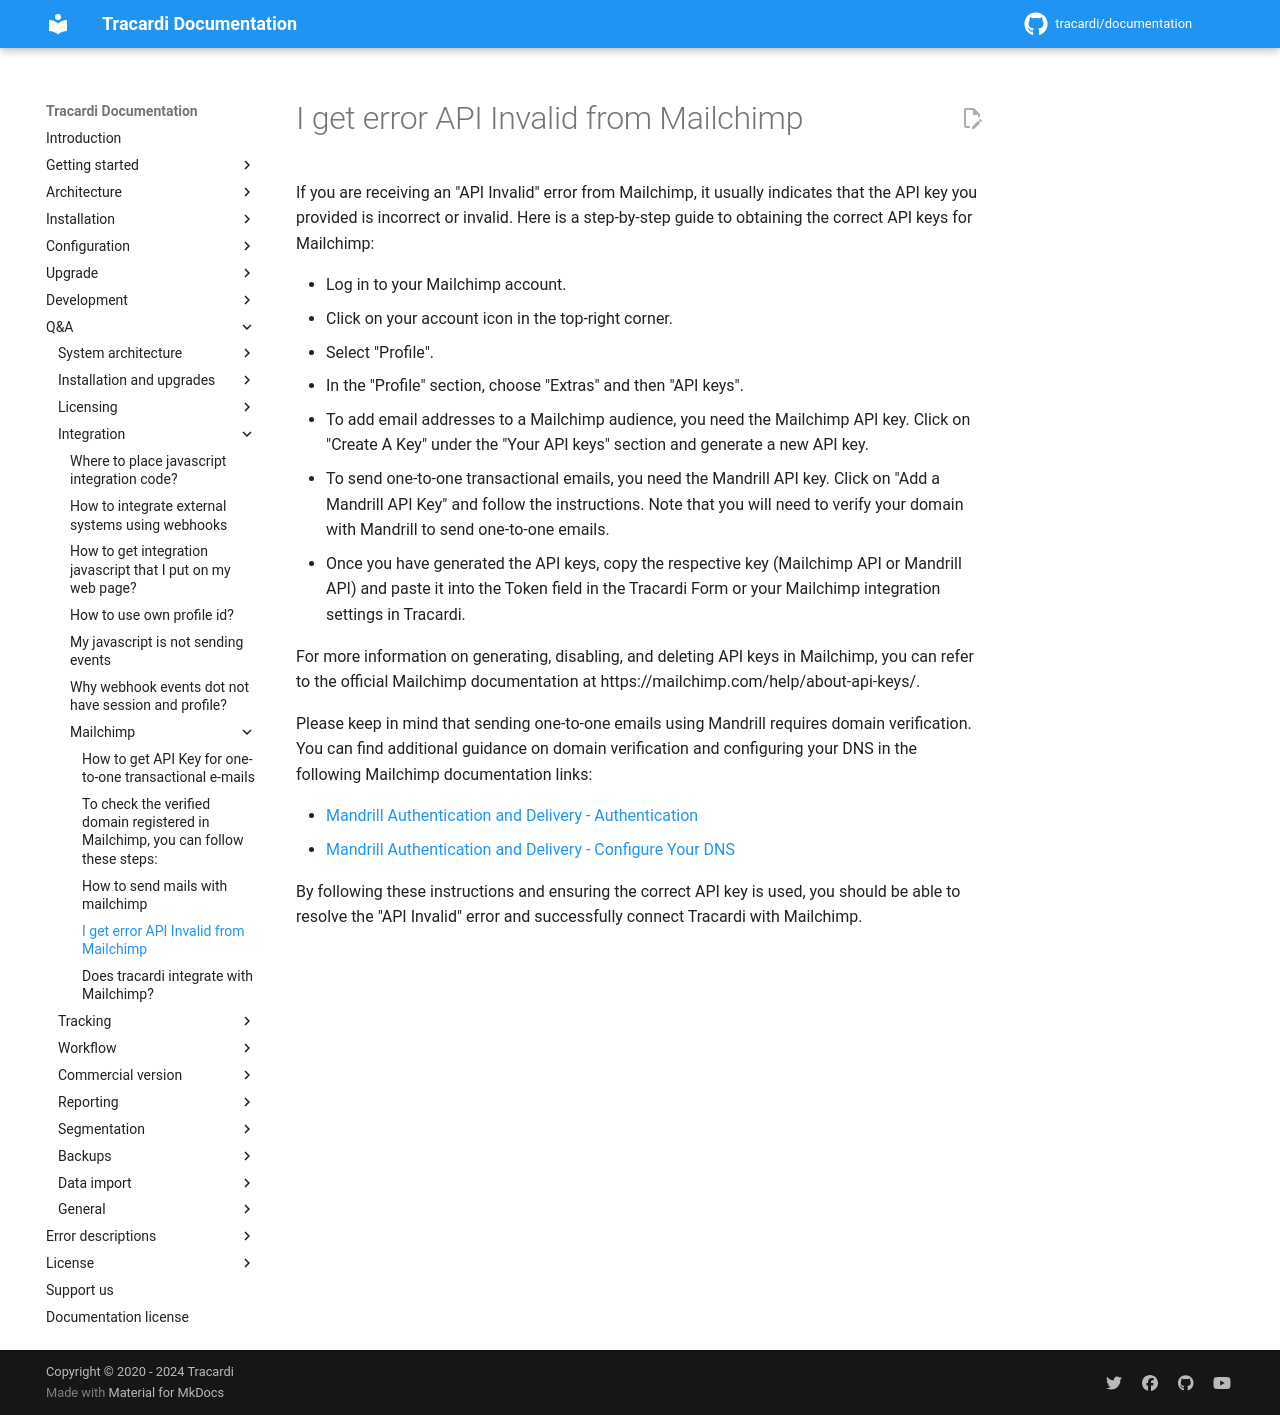

repository: Tracardi/documentation · page: 1.1.x/qa/i_get_error_api_invaild_from_mailchimp/index.html · generator: mkdocs

# I get error API Invalid from Mailchimp

If you are receiving an "API Invalid" error from Mailchimp, it usually indicates that the API key you provided is
incorrect or invalid. Here is a step-by-step guide to obtaining the correct API keys for Mailchimp:

* Log in to your Mailchimp account.
* Click on your account icon in the top-right corner.
* Select "Profile".
* In the "Profile" section, choose "Extras" and then "API keys".
* To add email addresses to a Mailchimp audience, you need the Mailchimp API key. Click on "Create A Key" under the "Your API keys" section and generate a new API key.
* To send one-to-one transactional emails, you need the Mandrill API key. Click on "Add a Mandrill API Key" and follow the instructions. Note that you will need to verify your domain with Mandrill to send one-to-one emails.
* Once you have generated the API keys, copy the respective key (Mailchimp API or Mandrill API) and paste it into the Token field in the Tracardi Form or your Mailchimp integration settings in Tracardi.

For more information on generating, disabling, and deleting API keys in Mailchimp, you can refer to the official
Mailchimp documentation at https://mailchimp.com/help/about-api-keys/.

Please keep in mind that sending one-to-one emails using Mandrill requires domain verification. You can find additional
guidance on domain verification and configuring your DNS in the following Mailchimp documentation links:

* [Mandrill Authentication and Delivery - Authentication](https://mailchimp.com/developer/transactional/docs/authentication-delivery/#authentication)
* [Mandrill Authentication and Delivery - Configure Your DNS](https://mailchimp.com/developer/transactional/docs/authentication-delivery/#configure-your-dns)

By following these instructions and ensuring the correct API key is used, you should be able to resolve the "API
Invalid" error and successfully connect Tracardi with Mailchimp.
